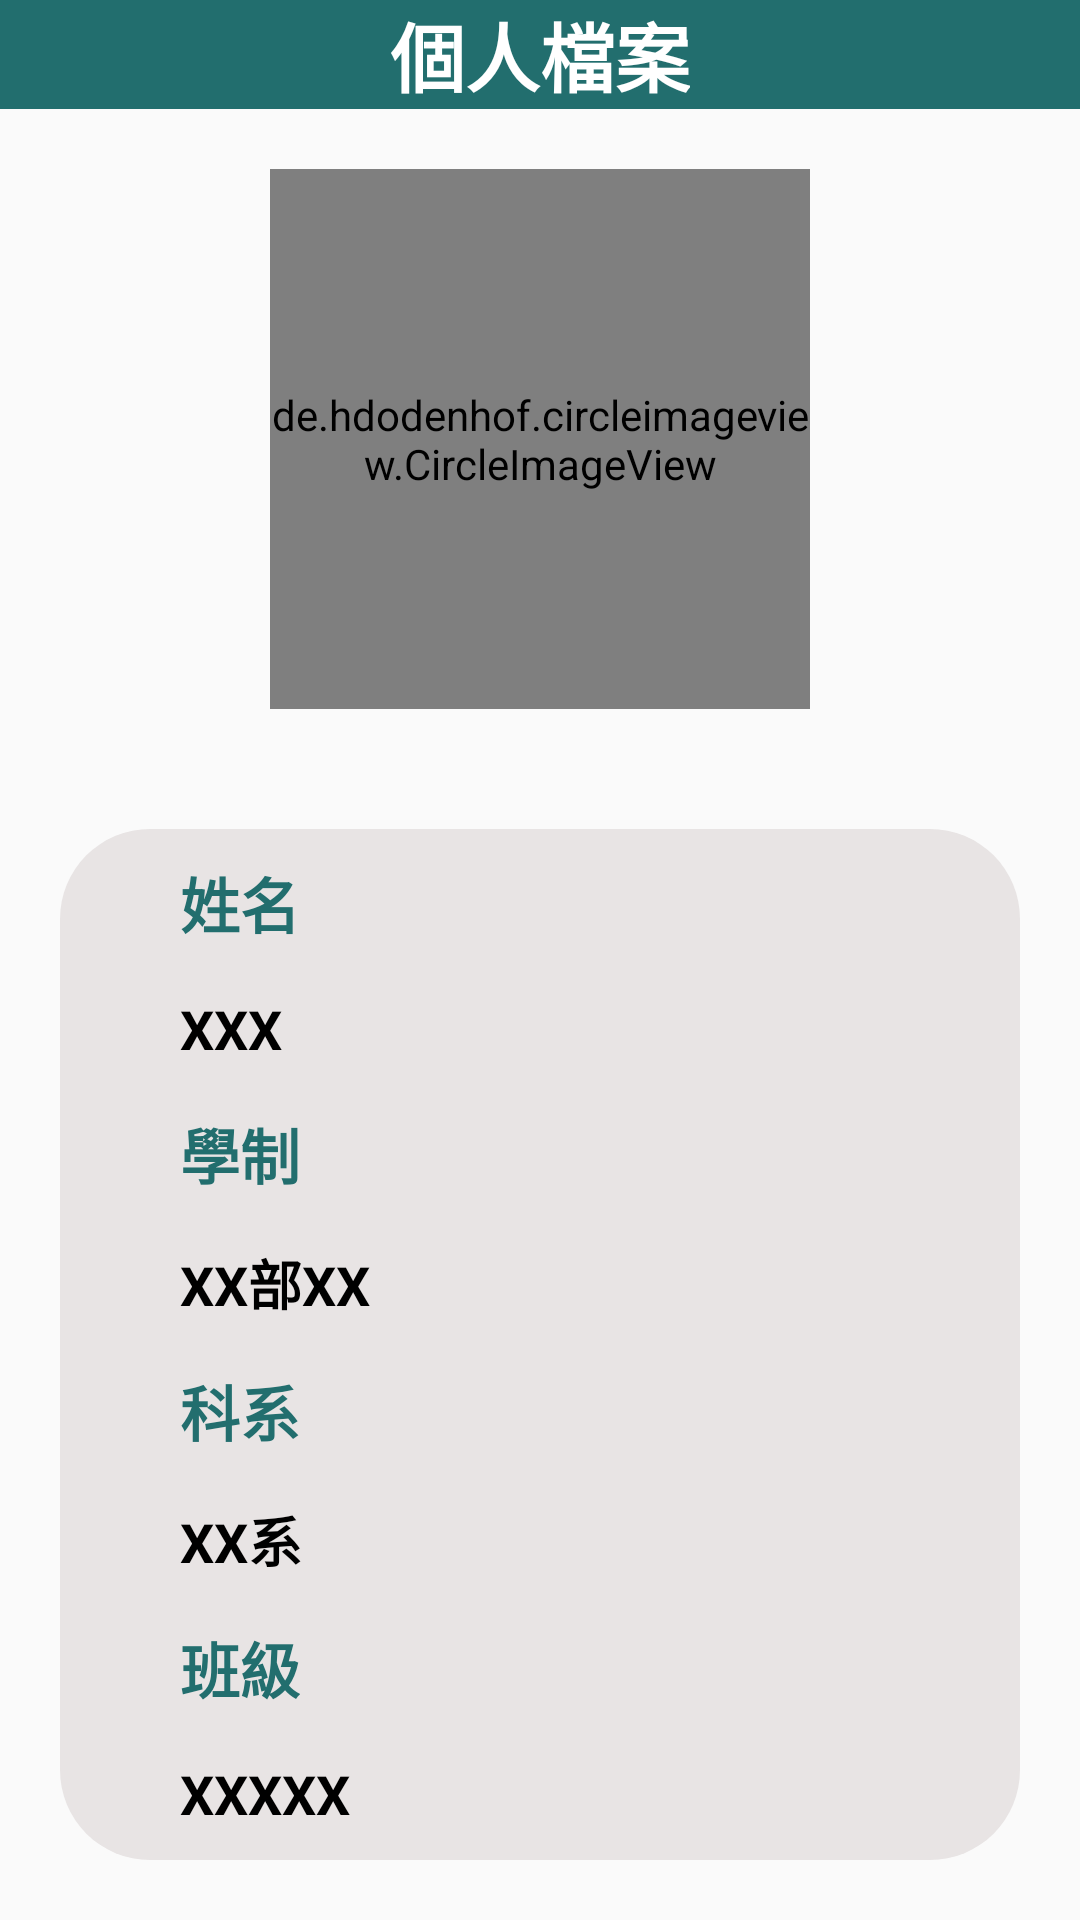

The Android layout XML behind this screen, and the referenced resources:
<!-- AndroidManifest.xml: application theme Theme.AppCompat.Light.NoActionBar -->
<!-- res/layout/activity_profile.xml -->
<?xml version="1.0" encoding="utf-8"?>
<LinearLayout xmlns:android="http://schemas.android.com/apk/res/android"
    xmlns:tools="http://schemas.android.com/tools"
    android:layout_width="match_parent"
    android:layout_height="match_parent"
    android:orientation="vertical"
    tools:context=".Fragment.ProfileFragment">

    <LinearLayout
        android:layout_width="match_parent"
        android:layout_height="wrap_content"
        android:orientation="vertical">

        <LinearLayout
            android:layout_width="match_parent"
            android:layout_height="wrap_content"
            android:background="@color/colorPrimaryDark"
            android:orientation="vertical"
            >
            <TextView
                android:layout_width="wrap_content"
                android:layout_height="wrap_content"
                android:layout_gravity="center"
                android:text="個人檔案"
                android:textColor="#fff"
                android:textSize="25dp"
                android:textStyle="bold" />
        </LinearLayout>

        <de.hdodenhof.circleimageview.CircleImageView
            android:id="@+id/profile_image"
            android:layout_width="180dp"
            android:layout_height="180dp"
            android:layout_gravity="center"
            android:layout_marginVertical="20dp"
            android:src="@mipmap/ic_launcher" />
    </LinearLayout>

    <LinearLayout
        android:layout_width="match_parent"
        android:layout_height="match_parent"
        android:background="@drawable/corner"
        android:orientation="vertical"
        android:layout_margin="20dp">

        <TextView
            android:id="@+id/title_username"
            android:layout_width="wrap_content"
            android:layout_height="wrap_content"
            android:layout_marginVertical="10dp"
            android:layout_marginLeft="40dp"
            android:text="姓名"
            android:textColor="@color/colorPrimaryDark"
            android:textSize="20dp"
            android:textStyle="bold" />

        <TextView
            android:id="@+id/username"
            android:layout_width="wrap_content"
            android:layout_height="wrap_content"
            android:layout_marginVertical="5dp"
            android:layout_marginLeft="40dp"
            android:text="XXX"
            android:textColor="@color/black"
            android:textSize="18dp"
            android:textStyle="bold" />

        <TextView
            android:id="@+id/title_academic"
            android:layout_width="wrap_content"
            android:layout_height="wrap_content"
            android:layout_marginVertical="10dp"
            android:layout_marginLeft="40dp"
            android:text="學制"
            android:textColor="@color/colorPrimaryDark"
            android:textSize="20dp"
            android:textStyle="bold" />

        <TextView
            android:id="@+id/academic"
            android:layout_width="wrap_content"
            android:layout_height="wrap_content"
            android:layout_marginVertical="5dp"
            android:layout_marginLeft="40dp"
            android:text="XX部XX"
            android:textColor="@color/black"
            android:textSize="18dp"
            android:textStyle="bold" />

        <TextView
            android:id="@+id/title_department"
            android:layout_width="wrap_content"
            android:layout_height="wrap_content"
            android:layout_marginVertical="10dp"
            android:layout_marginLeft="40dp"
            android:text="科系"
            android:textColor="@color/colorPrimaryDark"
            android:textSize="20dp"
            android:textStyle="bold" />

        <TextView
            android:id="@+id/department"
            android:layout_width="wrap_content"
            android:layout_height="wrap_content"
            android:layout_marginVertical="5dp"
            android:layout_marginLeft="40dp"
            android:text="XX系"
            android:textColor="@color/black"
            android:textSize="18dp"
            android:textStyle="bold" />

        <TextView
            android:id="@+id/title_classname"
            android:layout_width="wrap_content"
            android:layout_height="wrap_content"
            android:layout_marginVertical="10dp"
            android:layout_marginLeft="40dp"
            android:text="班級"
            android:textColor="@color/colorPrimaryDark"
            android:textSize="20dp"
            android:textStyle="bold" />

        <TextView
            android:id="@+id/classname"
            android:layout_width="wrap_content"
            android:layout_height="wrap_content"
            android:layout_marginVertical="5dp"
            android:layout_marginLeft="40dp"
            android:text="XXXXX"
            android:textColor="@color/black"
            android:textSize="18dp"
            android:textStyle="bold" />

        <TextView
            android:id="@+id/title_studentID"
            android:layout_width="wrap_content"
            android:layout_height="wrap_content"
            android:layout_marginVertical="10dp"
            android:layout_marginLeft="40dp"
            android:text="學號"
            android:textColor="@color/colorPrimaryDark"
            android:textSize="20dp"
            android:textStyle="bold" />

        <TextView
            android:id="@+id/studentID"
            android:layout_width="wrap_content"
            android:layout_height="wrap_content"
            android:layout_marginVertical="5dp"
            android:layout_marginLeft="40dp"
            android:text="XXXXXXXXXXXX"
            android:textColor="@color/black"
            android:textSize="18dp"
            android:textStyle="bold" />
    </LinearLayout>

</LinearLayout>
<!-- resources referenced by this layout -->
<resources>
  <color name="black">#FF000000</color>
  <color name="colorPrimaryDark">#226e6e</color>
  <!-- drawable corner (drawable) -->
  <?xml version="1.0" encoding="utf-8"?>
  <shape xmlns:android="http://schemas.android.com/apk/res/android">
      <solid android:color="@color/grey" />
      <corners android:radius="30dp"/>
  </shape>
  <color name="grey">#E8E4E4</color>
</resources>
